The GitHub repository chahoseong/banana-classifier contains a labelled image folder "processed" with 4 categories: dispose, overripe, ripe, unripe. Examples follow, each with its label.

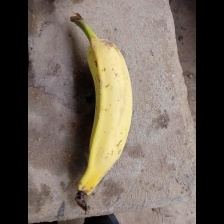
Label: ripe

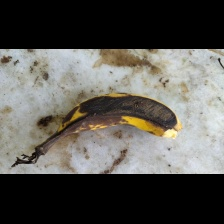
Label: dispose

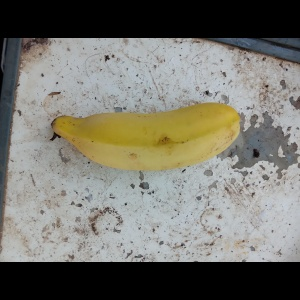
Label: ripe

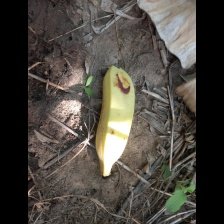
Label: unripe

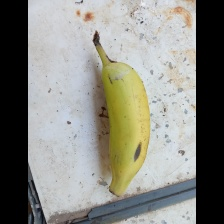
Label: unripe

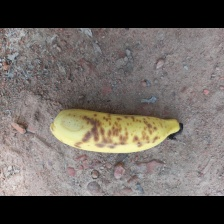
Label: overripe
